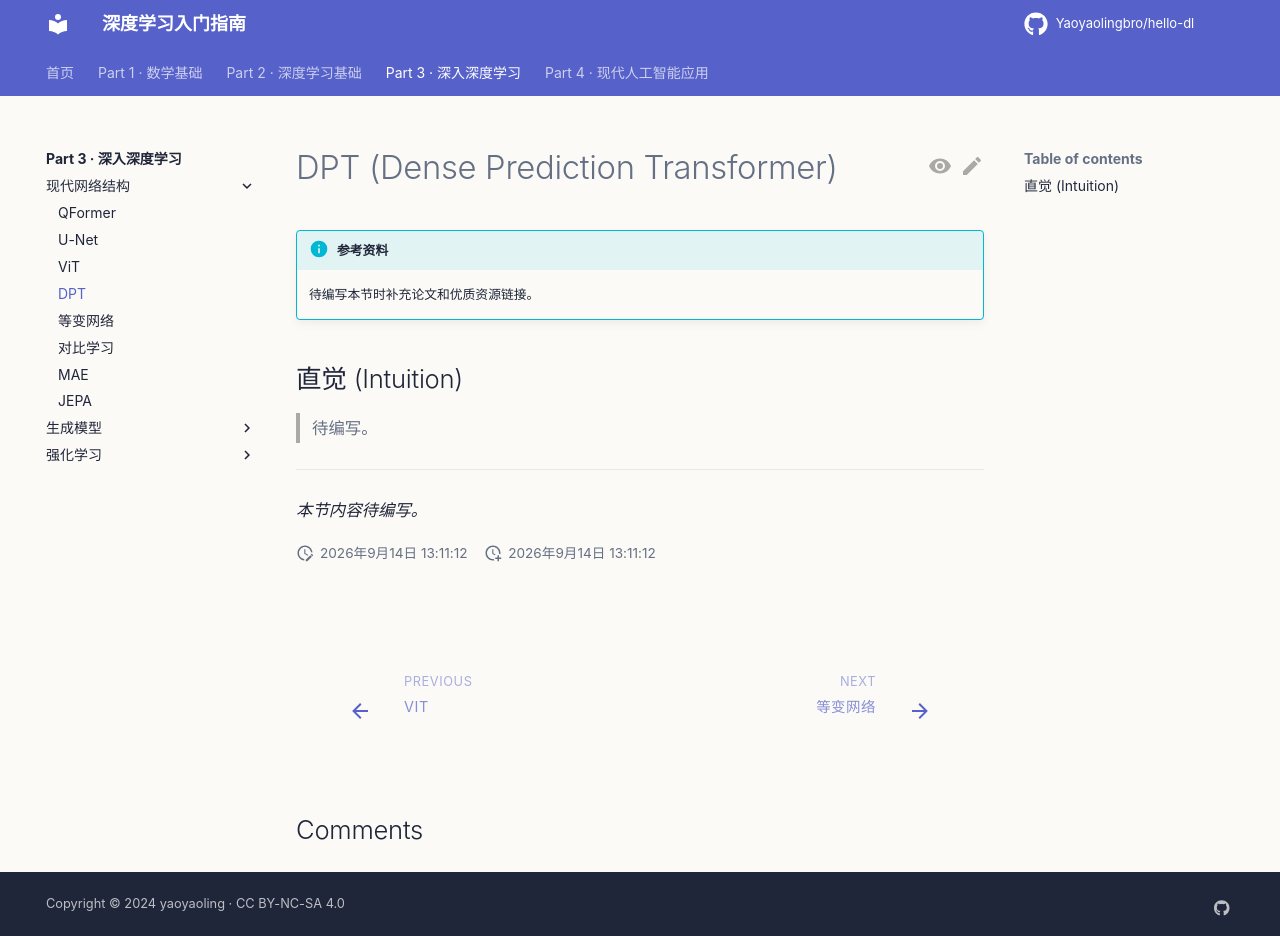

repository: Yaoyaolingbro/hello-dl · page: 03-advanced/modern-architectures/dpt/index.html · generator: mkdocs

# DPT (Dense Prediction Transformer)

!!! info "参考资料"
    待编写本节时补充论文和优质资源链接。

## 直觉 (Intuition)

> 待编写。

---

*本节内容待编写。*
